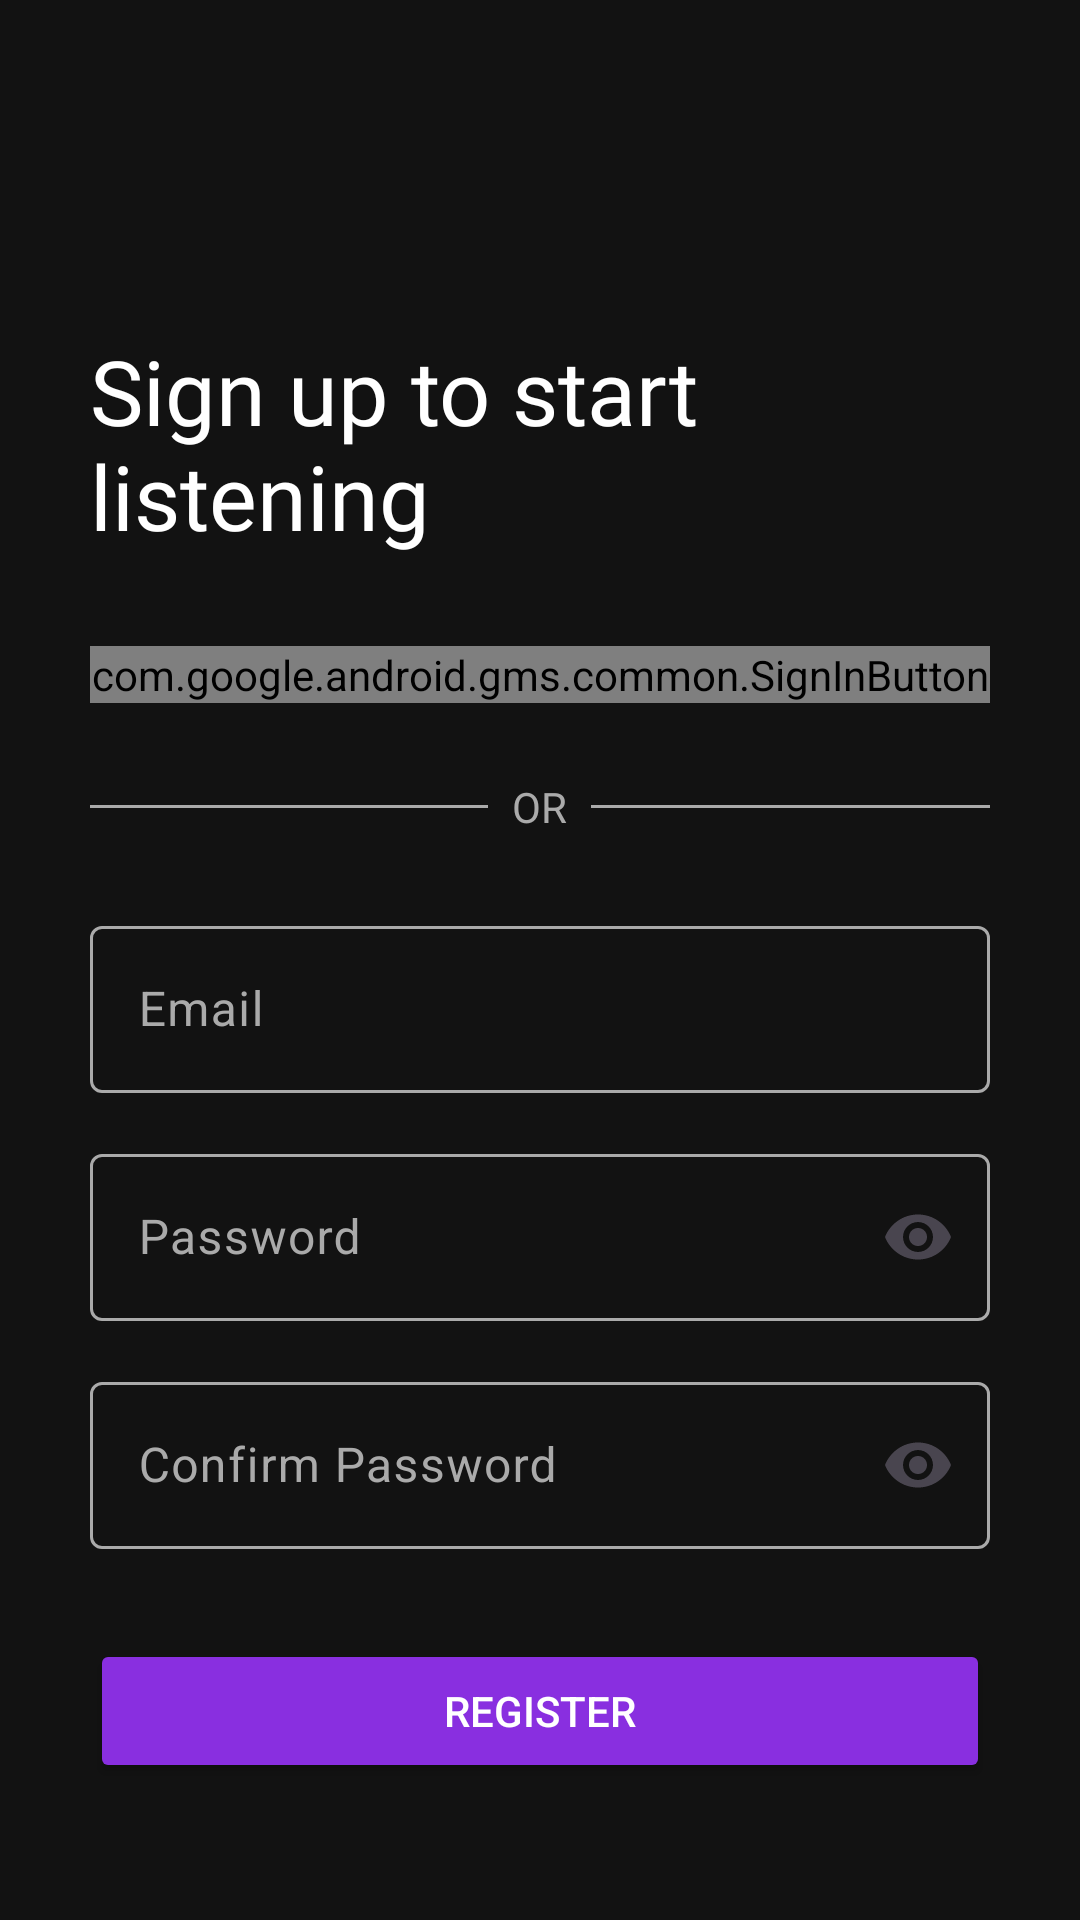

Android layout source for this screen:
<!-- AndroidManifest.xml: application theme Theme.Wirama -->
<!-- res/layout/activity_register.xml -->
<?xml version="1.0" encoding="utf-8"?>
<LinearLayout xmlns:android="http://schemas.android.com/apk/res/android"
    xmlns:app="http://schemas.android.com/apk/res-auto"
    xmlns:tools="http://schemas.android.com/tools"
    android:layout_width="match_parent"
    android:layout_height="match_parent"
    android:orientation="vertical"
    android:padding="30dp"
    android:background="@color/bgDark"
    tools:context=".MainActivity">

    <ImageView
        android:layout_width="50dp"
        android:layout_height="50dp"
        android:src="@drawable/logo"/>

    <TextView
        android:layout_width="wrap_content"
        android:layout_height="wrap_content"
        android:textSize="30sp"
        android:layout_marginTop="30dp"
        android:text="Sign up to start listening"
        android:fontFamily="@font/youtube_sans_bold"
        android:textColor="@color/fontPrimaryDark"/>

    <com.google.android.gms.common.SignInButton
        android:id="@+id/googleOauthButton"
        android:layout_width="match_parent"
        android:layout_height="wrap_content"
        android:layout_marginTop="30dp" />

    <LinearLayout
        android:layout_width="match_parent"
        android:layout_height="wrap_content"
        android:orientation="horizontal"
        android:layout_marginTop="25dp"
        android:gravity="center_vertical">
        <View
            android:layout_width="0dp"
            android:layout_height="1dp"
            android:layout_weight="1"
            android:background="@android:color/darker_gray" />
        <TextView
            android:layout_width="wrap_content"
            android:layout_height="wrap_content"
            android:layout_marginStart="8dp"
            android:layout_marginEnd="8dp"
            android:textColor="@android:color/darker_gray"
            android:text="OR" />
        <View
            android:layout_width="0dp"
            android:layout_height="1dp"
            android:layout_weight="1"
            android:background="@android:color/darker_gray" />
    </LinearLayout>

    <com.google.android.material.textfield.TextInputLayout
        android:layout_width="match_parent"
        android:layout_height="wrap_content"
        android:layout_marginTop="25dp"
        android:hint="Email"
        app:boxStrokeColor="@color/mtrl_outlined_stroke_color"
        app:hintTextColor="@color/mtrl_indicator_text_color"
        android:textColorHint="@android:color/darker_gray"
        style="@style/Widget.Material3.TextInputLayout.OutlinedBox">
        <com.google.android.material.textfield.TextInputEditText
            android:id="@+id/emailInput"
            android:layout_width="match_parent"
            android:layout_height="wrap_content"
            android:textColor="@color/white"
            android:inputType="textEmailAddress"/>
    </com.google.android.material.textfield.TextInputLayout>


















    <com.google.android.material.textfield.TextInputLayout
        android:layout_width="match_parent"
        android:layout_height="wrap_content"
        android:layout_marginTop="15dp"
        android:hint="Password"
        app:boxStrokeColor="@color/mtrl_outlined_stroke_color"
        app:hintTextColor="@color/mtrl_indicator_text_color"
        android:textColorHint="@android:color/darker_gray"
        app:endIconMode="password_toggle"
        style="@style/Widget.Material3.TextInputLayout.OutlinedBox">
        <com.google.android.material.textfield.TextInputEditText
            android:id="@+id/passwordInput"
            android:layout_width="match_parent"
            android:layout_height="wrap_content"
            android:textColor="@color/white"
            android:inputType="textPassword"/>
    </com.google.android.material.textfield.TextInputLayout>

    <com.google.android.material.textfield.TextInputLayout
        android:layout_width="match_parent"
        android:layout_height="wrap_content"
        android:layout_marginTop="15dp"
        android:hint="Confirm Password"
        app:boxStrokeColor="@color/mtrl_outlined_stroke_color"
        app:hintTextColor="@color/mtrl_indicator_text_color"
        android:textColorHint="@android:color/darker_gray"
        app:endIconMode="password_toggle"
        style="@style/Widget.Material3.TextInputLayout.OutlinedBox">
        <com.google.android.material.textfield.TextInputEditText
            android:id="@+id/confirmPasswordInput"
            android:layout_width="match_parent"
            android:layout_height="wrap_content"
            android:textColor="@color/white"
            android:inputType="textPassword"/>
    </com.google.android.material.textfield.TextInputLayout>

    <Button
        android:id="@+id/registerButton"
        android:layout_width="match_parent"
        android:layout_height="wrap_content"
        android:layout_marginTop="30dp"
        android:textColor="@color/white"
        android:backgroundTint="@color/primary"
        android:text="Register" />


    <TextView
        android:layout_width="match_parent"
        android:layout_height="wrap_content"
        android:layout_marginTop="30dp"
        android:textAlignment="center"
        android:text="Already have an account?"
        android:textColor="@android:color/darker_gray"/>
    <TextView
        android:id="@+id/toLoginPageButton"
        android:layout_width="match_parent"
        android:layout_height="wrap_content"
        android:layout_marginTop="5dp"
        android:textAlignment="center"
        android:text="Log in here"
        android:textStyle="bold"
        android:textColor="@color/fontPrimaryDark" />

</LinearLayout>
<!-- resources referenced by this layout -->
<resources>
  <color name="bgDark">#121212</color>
  <color name="fontPrimaryDark">#FFFFFFFF</color>
  <color name="primary">#892FE0</color>
  <color name="white">#FFFFFFFF</color>
  <style name="Theme.Wirama" parent="Base.Theme.Wirama" />
  <style name="Base.Theme.Wirama" parent="Theme.Material3.DayNight.NoActionBar">
          
          
      </style>
</resources>
